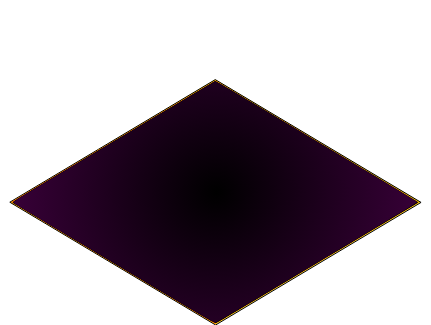
t = 0.00 s
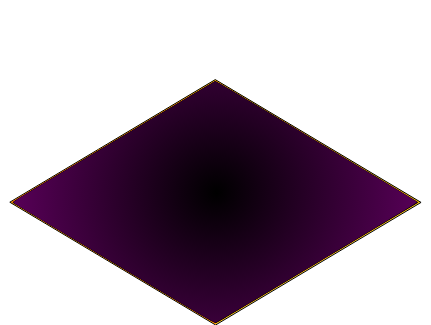
t = 1.25 s
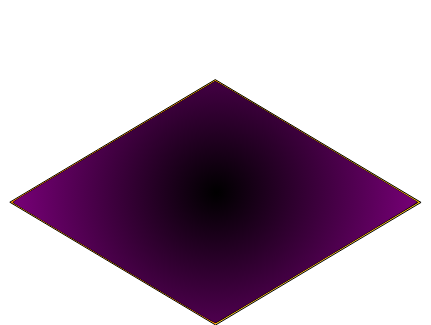
t = 2.50 s
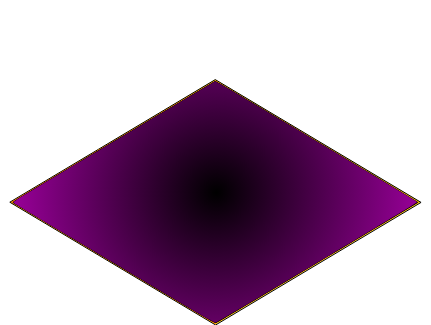
t = 3.75 s

The animated SVG that drew these frames (rendered in a browser with its animation timeline set to each time). Animation: 1 SMIL element (animate=1); one cycle of 5.00 s, repeats indefinitely.

<?xml version="1.0" encoding="UTF-8" standalone="no"?>
<!-- Created with Inkscape (http://www.inkscape.org/) -->

<svg
   xmlns:dc="http://purl.org/dc/elements/1.1/"
   xmlns:cc="http://creativecommons.org/ns#"
   xmlns:rdf="http://www.w3.org/1999/02/22-rdf-syntax-ns#"
   xmlns:svg="http://www.w3.org/2000/svg"
   xmlns="http://www.w3.org/2000/svg"
   xmlns:xlink="http://www.w3.org/1999/xlink"
   xmlns:sodipodi="http://sodipodi.sourceforge.net/DTD/sodipodi-0.dtd"
   xmlns:inkscape="http://www.inkscape.org/namespaces/inkscape"
   width="430.54434"
   height="325.29514"
   id="svg2"
   version="1.1"
   inkscape:version="0.92.3 (2405546, 2018-03-11)"
   sodipodi:docname="glow.svg">
  <defs
     id="defs4">
    <linearGradient
       inkscape:collect="always"
       id="linearGradient33">
      <stop
         style="stop-color:#000000;stop-opacity:1;"
         offset="0"
         id="stop29" />
      <stop
         style="stop-color:#ff00ff;stop-opacity:1"
         offset="1"
         id="stop31" />
    </linearGradient>
    <inkscape:perspective
       sodipodi:type="inkscape:persp3d"
       inkscape:vp_x="0 : 526.18109 : 1"
       inkscape:vp_y="0 : 1000 : 0"
       inkscape:vp_z="744.09448 : 526.18109 : 1"
       inkscape:persp3d-origin="372.04724 : 350.78739 : 1"
       id="perspective2985" />
    <radialGradient
       inkscape:collect="always"
       xlink:href="#linearGradient33"
       id="radialGradient35"
       cx="216.42857"
       cy="186.02113"
       fx="216.42857"
       fy="186.02113"
       r="201.90343"
       gradientTransform="matrix(0.42425523,1.2990379,-1.3266571,0.43323346,371.39384,-169.30152)"
       gradientUnits="userSpaceOnUse" />
  </defs>
  <sodipodi:namedview
     id="base"
     pagecolor="#ffffff"
     bordercolor="#666666"
     borderopacity="1.0"
     inkscape:pageopacity="0.0"
     inkscape:pageshadow="2"
     inkscape:zoom="1.4"
     inkscape:cx="208.93414"
     inkscape:cy="48.464834"
     inkscape:document-units="mm"
     inkscape:current-layer="layer1"
     showgrid="false"
     inkscape:object-nodes="true"
     inkscape:window-width="1920"
     inkscape:window-height="1017"
     inkscape:window-x="-8"
     inkscape:window-y="-8"
     inkscape:window-maximized="1"
     showguides="true"
     inkscape:guide-bbox="true"
     units="mm"
     fit-margin-top="0"
     fit-margin-left="0"
     fit-margin-right="0"
     fit-margin-bottom="0" />
  <metadata
     id="metadata7">
    <rdf:RDF>
      <cc:Work
         rdf:about="">
        <dc:format>image/svg+xml</dc:format>
        <dc:type
           rdf:resource="http://purl.org/dc/dcmitype/StillImage" />
        <dc:title />
      </cc:Work>
    </rdf:RDF>
  </metadata>
  <g
     inkscape:label="Layer 1"
     inkscape:groupmode="layer"
     id="layer1"
     transform="translate(-53.643411,-569.625)">
    <path
       inkscape:connector-curvature="0"
       id="path3908"
       d="M 474.37627,771.83168 268.91558,649.23729 63.454937,771.83164 268.91563,894.42603 z"
       style="fill:#ffcc00;stroke:#000000;stroke-width:0.99999994px;stroke-linecap:round;stroke-linejoin:round;stroke-opacity:1" />
    <path
       style="fill:#ffcc00;stroke-width:0.50507629"
       d="m 98.198458,149.19278 c 0.171685,-0.2778 0.539439,-0.50508 0.817231,-0.50508 0.277792,0 0.364606,0.22728 0.192922,0.50508 -0.171685,0.27779 -0.539439,0.50507 -0.817231,0.50507 -0.277792,0 -0.364607,-0.22728 -0.192922,-0.50507 z"
       id="path275"
       inkscape:connector-curvature="0"
       transform="translate(53.643411,569.625)" />
    <path
       style="fill:#ffcc00;stroke-width:0.50507629"
       d=""
       id="path277"
       inkscape:connector-curvature="0"
       transform="translate(53.643411,569.625)" />
    <path
       style="fill:#ffcc00;stroke-width:0.50507629"
       d=""
       id="path279"
       inkscape:connector-curvature="0"
       transform="translate(53.643411,569.625)" />
    <path
       style="fill:#ff6600;stroke-width:0.50507629"
       d="M 113.28203,263.16842 C 57.380283,229.78887 11.639313,202.36414 11.635434,202.22459 11.62395,201.81139 214.78691,80.750207 215.3979,80.806168 c 1.02753,0.09411 203.35915,121.055552 203.2132,121.488492 -0.13747,0.40774 -202.13952,121.12059 -203.18444,121.41942 -0.2778,0.0794 -46.24288,-27.16611 -102.14463,-60.54566 z"
       id="path12"
       inkscape:connector-curvature="0"
       transform="translate(53.643411,569.625)" />
    <path
       style="fill:#000000;stroke-width:0.71428573"
       d="M 201.55066,315.46765 C 174.68685,299.66067 15.720383,204.78667 13.147586,203.02536 12.017125,202.25145 14.096999,200.80289 30.290444,191.08598 70.323143,167.06425 172.76596,106.03159 200.86271,89.463638 l 14.28572,-8.423931 4.28571,2.32822 c 8.92017,4.845897 190.34574,113.293443 196.57292,117.501923 l 2.28721,1.54574 -72.28721,43.28522 c -80.99429,48.49896 -128.65992,76.87298 -130.00873,77.39058 -0.49642,0.19049 -6.99787,-3.2402 -14.44767,-7.62374 z"
       id="path22115"
       inkscape:connector-curvature="0"
       transform="translate(53.643411,569.625)" />
    <path
       style="fill:#000000;stroke-width:0.71428573"
       d=""
       id="path22117"
       inkscape:connector-curvature="0"
       transform="translate(53.643411,569.625)" />
    <path
       style="fill:#000000;stroke-width:0.71428573"
       d=""
       id="path22119"
       inkscape:connector-curvature="0"
       transform="translate(53.643411,569.625)" />
    <path
       style="fill:#000000;stroke-width:0.71428573"
       d="m 209.79128,319.74792 c -5.78722,-3.1538 -16.75568,-9.63698 -73.92857,-43.69731 C 60.422456,231.10763 15.122047,203.92325 14.159441,203.01754 c -0.828238,-0.77927 -0.189697,-1.44266 3.928571,-4.08146 5.204721,-3.33494 98.484368,-59.06671 160.273368,-95.75849 l 36.78438,-21.843435 4.64419,2.594116 c 22.7422,12.703163 198.03171,118.161339 197.38607,118.751969 -0.32947,0.3014 -38.68831,23.29096 -85.24188,51.08792 -118.53074,70.77425 -115.41326,68.92691 -116.28827,68.90923 -0.27359,-0.006 -2.90816,-1.32378 -5.85459,-2.92947 z"
       id="path22121"
       inkscape:connector-curvature="0"
       transform="translate(53.643411,569.625)" />
    <path
       style="fill:#000000;stroke-width:0.71428573"
       d="m 207.35408,318.37127 c -4.26883,-2.3739 -18.08285,-10.45666 -30.69786,-17.96168 C 123.11214,268.55468 20.669749,207.3178 17.041959,204.99713 l -3.935565,-2.51755 1.735302,-1.41204 c 1.861374,-1.51463 73.710201,-44.57832 152.022094,-91.11676 l 48.14394,-28.61052 2.72382,1.389592 c 5.21278,2.659364 74.36413,43.887898 164.07333,97.821718 19.76819,11.88477 35.6789,21.84275 35.35714,22.12882 -0.92519,0.82257 -156.33169,93.75131 -190.34977,113.82385 -5.76347,3.40076 -10.75302,6.1832 -11.08787,6.1832 -0.33485,0 -4.10149,-1.94227 -8.3703,-4.31617 z"
       id="path22123"
       inkscape:connector-curvature="0"
       transform="translate(53.643411,569.625)" />
    <path
       style="fill:url(#radialGradient35);stroke-width:0.71428573;fill-opacity:1"
       d="M 209.43414,319.59498 C 203.03621,316.15927 167.05225,294.82146 88.719854,248.01369 59.648426,230.64197 30.809736,213.41732 24.633879,209.73667 18.45802,206.05602 13.39552,202.81896 13.383878,202.54319 c -0.01164,-0.27577 1.344905,-1.43487 3.014548,-2.57579 4.332453,-2.96048 95.706264,-57.5808 184.062024,-110.026353 l 14.59773,-8.664815 5.1395,2.820722 c 13.2211,7.256162 194.79996,115.938336 196.99072,117.906796 0.77733,0.69844 -199.55203,120.70878 -201.43346,120.67176 -0.33359,-0.007 -3.17794,-1.3928 -6.3208,-3.08053 z"
       id="path22125"
       inkscape:connector-curvature="0"
       transform="translate(53.643411,569.625)" >
	   <animate attributeType="CSS"
					 attributeName="opacity"
					 from="0.3"
					 to="1"
					 dur="5s"
					 repeatCount="indefinite" />
	</path>
  </g>
</svg>
